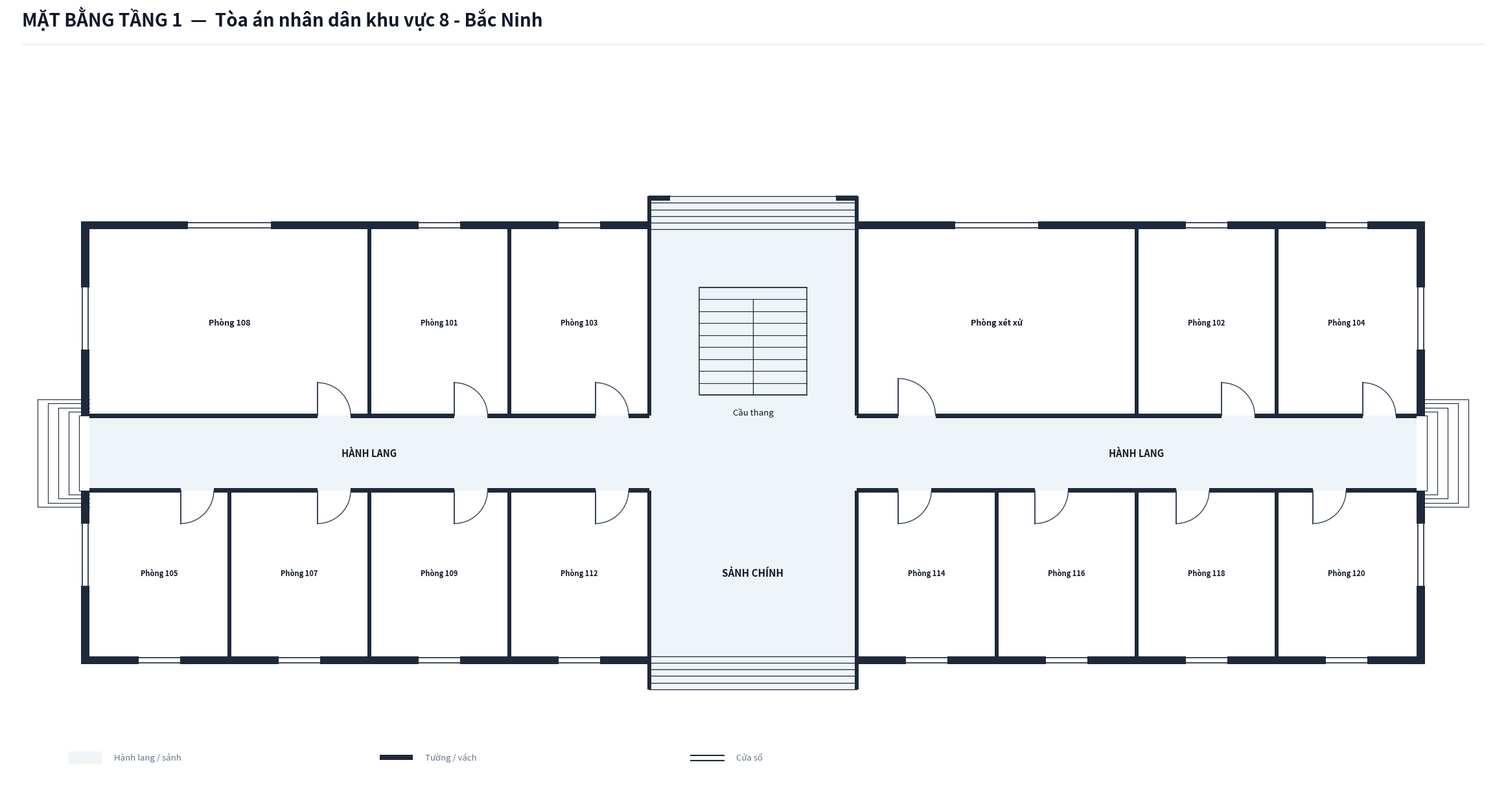

This chart was generated by the following Python code:
import os
from typing import TypedDict, Tuple, List
import matplotlib.pyplot as plt
import matplotlib.patches as patches

class RoomDict(TypedDict):
    id: str
    name: str
    x: float
    y: float
    w: float
    h: float
    text_center: Tuple[float, float]
    door: Tuple[float, float, float, str]
    font_size: float

def create_floorplan_tang1():
    # ---------------------------------------------------------
    # 1. SETUP CANVAS & CANVAS STYLING
    # ---------------------------------------------------------
    fig = plt.figure(figsize=(24, 14), dpi=300)
    ax = fig.add_axes([0.02, 0.06, 0.96, 0.86])
    ax.set_aspect('equal')
    ax.axis('off')
    fig.patch.set_facecolor('#ffffff')

    # Color Palette according to Spec
    COLOR_WALL = '#1e293b'          # Dark slate structural wall & partitions
    COLOR_FILL_CORRIDOR = '#eef4f7'  # Soft pastel grey-cyan fill for corridor/lobby
    COLOR_ROOM_FILL = '#ffffff'     # Pure white for room interior
    COLOR_DOOR_SWING = '#334155'    # Dark slate door panel and arc
    COLOR_TEXT_MAIN = '#0f172a'     # Deep navy text
    COLOR_TEXT_MUTED = '#64748b'    # Muted grey text
    COLOR_STAIR_FILL = '#eef4f7'    # Stair fill matching lobby color for floor 1

    WALL_THICKNESS = 0.20  # 200mm exterior wall
    PART_THICKNESS = 0.10  # 100mm interior wall
    W = WALL_THICKNESS
    X_MAX = 32.0            # Main building length = 32.0m

    # ---------------------------------------------------------
    # 2. HEADER & LEGEND
    # ---------------------------------------------------------
    # Header Title (Single-line, font 20 bold, NO subtitle line)
    fig.text(0.03, 0.95, 'MẶT BẰNG TẦNG 1  —  Tòa án nhân dân khu vực 8 - Bắc Ninh', color='#0f172a', fontsize=20, fontweight='bold', family='sans-serif')
    
    # Header horizontal line
    header_line = plt.Line2D([0.03, 0.97], [0.93, 0.93], transform=fig.transFigure, color='#e2e8f0', linewidth=1.0)
    fig.lines.append(header_line)

    # Legend Box at Bottom Left
    lg_x, lg_y = -0.5, -7.5
    # Legend Item 1: Corridor fill
    ax.add_patch(patches.Rectangle((lg_x, lg_y), 0.8, 0.3, facecolor=COLOR_FILL_CORRIDOR, edgecolor='none', zorder=1))
    ax.text(lg_x + 1.1, lg_y + 0.05, 'Hành lang / sảnh', color=COLOR_TEXT_MUTED, fontsize=9.5, va='bottom')

    # Legend Item 2: Wall
    ax.add_patch(patches.Rectangle((lg_x + 7.5, lg_y + 0.1), 0.8, 0.12, facecolor=COLOR_WALL, edgecolor='none', zorder=1))
    ax.text(lg_x + 8.6, lg_y + 0.05, 'Tường / vách', color=COLOR_TEXT_MUTED, fontsize=9.5, va='bottom')

    # Legend Item 3: Window
    ax.plot([lg_x + 15.0, lg_x + 15.8], [lg_y + 0.2, lg_y + 0.2], color=COLOR_WALL, linewidth=1.5, zorder=1)
    ax.plot([lg_x + 15.0, lg_x + 15.8], [lg_y + 0.08, lg_y + 0.08], color=COLOR_WALL, linewidth=1.5, zorder=1)
    ax.text(lg_x + 16.1, lg_y + 0.05, 'Cửa sổ', color=COLOR_TEXT_MUTED, fontsize=9.5, va='bottom')

    # ---------------------------------------------------------
    # 3. CORRIDOR & LOBBY BACKGROUND FILL
    # ---------------------------------------------------------
    # Main Building Horizontal Corridor (X: 0 to 32.0, Y: -0.9 to 0.9)
    ax.add_patch(patches.Rectangle((0.0, -0.9), X_MAX, 1.8, facecolor=COLOR_FILL_CORRIDOR, edgecolor='none', zorder=1))

    # Front Main Lobby Space (X: 13.5 to 18.5, Y: -5.7 to -0.9)
    ax.add_patch(patches.Rectangle((13.5, -5.7), 5.0, 4.8, facecolor=COLOR_FILL_CORRIDOR, edgecolor='none', zorder=1))

    # Rear Passage & Exit Lobby (X: 13.5 to 18.5, Y: 0.9 to 6.2)
    ax.add_patch(patches.Rectangle((13.5, 0.9), 5.0, 5.3, facecolor=COLOR_FILL_CORRIDOR, edgecolor='none', zorder=1))

    # ---------------------------------------------------------
    # 4. ROOM DEFINITIONS (BALANCED DISTRIBUTION BETWEEN NORTH & SOUTH WINGS)
    # ---------------------------------------------------------
    rooms: List[RoomDict] = [
        # --- NORTH WING (Y: 0.9 to 5.4m) - 6 ROOMS TOTAL ---
        # North-West Wing (3 Rooms)
        {
            'id': 'P108', 'name': 'Phòng 108',
            'x': 0.0, 'y': 0.9, 'w': 6.75, 'h': 4.5,
            'text_center': (3.375, 3.15),
            'door': (5.5, 0.9, 0.8, 'N_IN_RIGHT'),
            'font_size': 9.0
        },
        {
            'id': 'P101', 'name': 'Phòng 101',
            'x': 6.75, 'y': 0.9, 'w': 3.375, 'h': 4.5,
            'text_center': (8.4375, 3.15),
            'door': (8.8, 0.9, 0.8, 'N_IN_RIGHT'),
            'font_size': 8.0
        },
        {
            'id': 'P103', 'name': 'Phòng 103',
            'x': 10.125, 'y': 0.9, 'w': 3.375, 'h': 4.5,
            'text_center': (11.8125, 3.15),
            'door': (12.2, 0.9, 0.8, 'N_IN_RIGHT'),
            'font_size': 8.0
        },

        # North-East Wing (3 Rooms)
        {
            'id': 'PXETXU', 'name': 'Phòng xét xử',
            'x': 18.5, 'y': 0.9, 'w': 6.75, 'h': 4.5,
            'text_center': (21.875, 3.15),
            'door': (19.5, 0.9, 0.9, 'N_IN_RIGHT'),
            'font_size': 9.0
        },
        {
            'id': 'P102', 'name': 'Phòng 102',
            'x': 25.25, 'y': 0.9, 'w': 3.375, 'h': 4.5,
            'text_center': (26.9375, 3.15),
            'door': (27.3, 0.9, 0.8, 'N_IN_RIGHT'),
            'font_size': 8.0
        },
        {
            'id': 'P104', 'name': 'Phòng 104',
            'x': 28.625, 'y': 0.9, 'w': 3.375, 'h': 4.5,
            'text_center': (30.3125, 3.15),
            'door': (30.7, 0.9, 0.8, 'N_IN_RIGHT'),
            'font_size': 8.0
        },

        # --- SOUTH WING (Y: -4.9 to -0.9m) - 8 ROOMS TOTAL ---
        # South-West Wing (4 Rooms)
        {
            'id': 'P105', 'name': 'Phòng 105',
            'x': 0.0, 'y': -4.9, 'w': 3.375, 'h': 4.0,
            'text_center': (1.6875, -2.9),
            'door': (2.2, -0.9, 0.8, 'S_IN_RIGHT'),
            'font_size': 8.0
        },
        {
            'id': 'P107', 'name': 'Phòng 107',
            'x': 3.375, 'y': -4.9, 'w': 3.375, 'h': 4.0,
            'text_center': (5.0625, -2.9),
            'door': (5.5, -0.9, 0.8, 'S_IN_RIGHT'),
            'font_size': 8.0
        },
        {
            'id': 'P109', 'name': 'Phòng 109',
            'x': 6.75, 'y': -4.9, 'w': 3.375, 'h': 4.0,
            'text_center': (8.4375, -2.9),
            'door': (8.8, -0.9, 0.8, 'S_IN_RIGHT'),
            'font_size': 8.0
        },
        {
            'id': 'P112', 'name': 'Phòng 112',
            'x': 10.125, 'y': -4.9, 'w': 3.375, 'h': 4.0,
            'text_center': (11.8125, -2.9),
            'door': (12.2, -0.9, 0.8, 'S_IN_RIGHT'),
            'font_size': 8.0
        },

        # South-East Wing (4 Rooms)
        {
            'id': 'P114', 'name': 'Phòng 114',
            'x': 18.5, 'y': -4.9, 'w': 3.375, 'h': 4.0,
            'text_center': (20.1875, -2.9),
            'door': (19.5, -0.9, 0.8, 'S_IN_RIGHT'),
            'font_size': 8.0
        },
        {
            'id': 'P116', 'name': 'Phòng 116',
            'x': 21.875, 'y': -4.9, 'w': 3.375, 'h': 4.0,
            'text_center': (23.5625, -2.9),
            'door': (22.8, -0.9, 0.8, 'S_IN_RIGHT'),
            'font_size': 8.0
        },
        {
            'id': 'P118', 'name': 'Phòng 118',
            'x': 25.25, 'y': -4.9, 'w': 3.375, 'h': 4.0,
            'text_center': (26.9375, -2.9),
            'door': (26.2, -0.9, 0.8, 'S_IN_RIGHT'),
            'font_size': 8.0
        },
        {
            'id': 'P120', 'name': 'Phòng 120',
            'x': 28.625, 'y': -4.9, 'w': 3.375, 'h': 4.0,
            'text_center': (30.3125, -2.9),
            'door': (29.5, -0.9, 0.8, 'S_IN_RIGHT'),
            'font_size': 8.0
        },
    ]

    # Draw Room Background Fills (Pure white `#ffffff`)
    for r in rooms:
        rect = patches.Rectangle((r['x'], r['y']), r['w'], r['h'], facecolor=COLOR_ROOM_FILL, edgecolor='none', zorder=2)
        ax.add_patch(rect)

    # ---------------------------------------------------------
    # 5. STAIRCASE & ENTRANCE/EXIT STEPS (FLOOR 1 SPEC)
    # ---------------------------------------------------------
    stair_x, stair_y, stair_w, stair_h = 14.7, 1.4, 2.6, 2.6
    stair_bg = patches.Rectangle((stair_x, stair_y), stair_w, stair_h, facecolor=COLOR_STAIR_FILL, edgecolor=COLOR_WALL, linewidth=1.1, zorder=3)
    ax.add_patch(stair_bg)

    num_treads = 9
    for i in range(num_treads + 1):
        sy = stair_y + i * (stair_h / num_treads)
        ax.plot([stair_x, stair_x + stair_w], [sy, sy], color=COLOR_WALL, linewidth=0.8, zorder=4)

    mid_x = stair_x + stair_w / 2.0
    top_step_y = stair_y + (num_treads - 1) * (stair_h / num_treads)
    ax.plot([mid_x, mid_x], [stair_y, top_step_y], color=COLOR_WALL, linewidth=0.9, zorder=4)

    ax.text(stair_x + stair_w / 2.0, stair_y - 0.3, 'Cầu thang', color=COLOR_TEXT_MAIN, fontsize=9.5, ha='center', va='top', zorder=5)

    # Front Main Entrance Steps at Bottom (South: Y = -4.9 to -5.7)
    for sy in [-4.9, -5.06, -5.22, -5.38, -5.54, -5.70]:
        ax.plot([13.5, 18.5], [sy, sy], color=COLOR_WALL, linewidth=0.9, zorder=4)
    ax.plot([13.5, 13.5], [-4.9, -5.70], color=COLOR_WALL, linewidth=1.2, zorder=4)
    ax.plot([18.5, 18.5], [-4.9, -5.70], color=COLOR_WALL, linewidth=1.2, zorder=4)

    # Rear Exit Steps at North (Y = 5.4 to 6.2) with 0.5m Inward Hooks
    for sy in [5.4, 5.56, 5.72, 5.88, 6.04, 6.20]:
        ax.plot([13.5, 18.5], [sy, sy], color=COLOR_WALL, linewidth=0.9, zorder=4)
    ax.plot([13.5, 13.5], [5.4, 6.20], color=COLOR_WALL, linewidth=1.2, zorder=4)
    ax.plot([18.5, 18.5], [5.4, 6.20], color=COLOR_WALL, linewidth=1.2, zorder=4)
    # Inward hooks at Y = 6.20
    ax.plot([13.5, 14.0], [6.20, 6.20], color=COLOR_WALL, linewidth=1.2, zorder=4)
    ax.plot([18.0, 18.5], [6.20, 6.20], color=COLOR_WALL, linewidth=1.2, zorder=4)

    # Outdoor Side Steps at Corridor Ends (East & West Exits)
    for i in range(5):
        dx = -0.25 * (i + 1)
        dy = 0.9 + i * 0.1
        ax.plot([dx, 0.0], [dy, dy], color=COLOR_WALL, linewidth=0.8, zorder=2)
        ax.plot([dx, 0.0], [-dy, -dy], color=COLOR_WALL, linewidth=0.8, zorder=2)
        ax.plot([dx, dx], [-dy, dy], color=COLOR_WALL, linewidth=0.8, zorder=2)

    for i in range(5):
        dx = X_MAX + 0.25 * (i + 1)
        dy = 0.9 + i * 0.1
        ax.plot([X_MAX, dx], [dy, dy], color=COLOR_WALL, linewidth=0.8, zorder=2)
        ax.plot([X_MAX, dx], [-dy, -dy], color=COLOR_WALL, linewidth=0.8, zorder=2)
        ax.plot([dx, dx], [-dy, dy], color=COLOR_WALL, linewidth=0.8, zorder=2)

    # Labels for Lobby and Corridor
    ax.text(16.0, -2.9, 'SẢNH CHÍNH', color=COLOR_TEXT_MAIN, fontsize=11.0, fontweight='bold', ha='center', va='center', zorder=5)
    ax.text(6.75, 0.0, 'HÀNH LANG', color=COLOR_TEXT_MAIN, fontsize=10.5, fontweight='bold', ha='center', va='center', zorder=5)
    ax.text(25.25, 0.0, 'HÀNH LANG', color=COLOR_TEXT_MAIN, fontsize=10.5, fontweight='bold', ha='center', va='center', zorder=5)

    # ---------------------------------------------------------
    # 6. DRAW WALLS (EXACT ALIGNED SEGMENTS, NO GAPS OR OVERLAPS)
    # ---------------------------------------------------------
    def draw_wall(x, y, w, h):
        rect = patches.Rectangle((x, y), w, h, facecolor=COLOR_WALL, edgecolor='none', zorder=10)
        ax.add_patch(rect)

    # Main Building Exterior Side Walls (Open at Corridor Y: -0.9 to 0.9 for Floor 1)
    draw_wall(-W, -4.9 - W, W, 4.0 + W)
    draw_wall(-W, 0.9, W, 4.5 + W)
    draw_wall(X_MAX, -4.9 - W, W, 4.0 + W)
    draw_wall(X_MAX, 0.9, W, 4.5 + W)

    # Main Building North Top Wall
    draw_wall(-W, 5.4, 13.5 + W + PART_THICKNESS/2, W)
    draw_wall(18.5 - PART_THICKNESS/2, 5.4, (X_MAX - 18.5) + W + PART_THICKNESS/2, W)

    # Main Building South Bottom Wall
    draw_wall(-W, -4.9 - W, 13.5 + W + PART_THICKNESS/2, W)
    draw_wall(18.5 - PART_THICKNESS/2, -4.9 - W, (X_MAX - 18.5) + W + PART_THICKNESS/2, W)

    # Front Entrance Side Wall Cheeks
    draw_wall(13.5 - PART_THICKNESS/2, -5.7, PART_THICKNESS, 0.8)
    draw_wall(18.5 - PART_THICKNESS/2, -5.7, PART_THICKNESS, 0.8)

    # Rear Exit Side Wall Cheeks (Extend to Y=6.2m with 0.5m Inward Hooks)
    draw_wall(13.5 - PART_THICKNESS/2, 5.4, PART_THICKNESS, 0.8)
    draw_wall(18.5 - PART_THICKNESS/2, 5.4, PART_THICKNESS, 0.8)
    draw_wall(13.5, 6.2 - PART_THICKNESS, 0.5, PART_THICKNESS)
    draw_wall(18.0, 6.2 - PART_THICKNESS, 0.5, PART_THICKNESS)

    # North Corridor Line Y = 0.9 (Doors at X = 5.5, 8.8, 12.2, 19.5, 27.3, 30.7)
    draw_wall(0.0, 0.9 - PART_THICKNESS/2, 5.5, PART_THICKNESS)
    draw_wall(6.3, 0.9 - PART_THICKNESS/2, 2.5, PART_THICKNESS)
    draw_wall(9.6, 0.9 - PART_THICKNESS/2, 2.6, PART_THICKNESS)
    draw_wall(13.0, 0.9 - PART_THICKNESS/2, 0.5, PART_THICKNESS)

    draw_wall(18.5, 0.9 - PART_THICKNESS/2, 1.0, PART_THICKNESS)
    draw_wall(20.4, 0.9 - PART_THICKNESS/2, 6.9, PART_THICKNESS)
    draw_wall(28.1, 0.9 - PART_THICKNESS/2, 2.6, PART_THICKNESS)
    draw_wall(31.5, 0.9 - PART_THICKNESS/2, 0.5, PART_THICKNESS)

    # South Corridor Line Y = -0.9 (Doors at X = 2.2, 5.5, 8.8, 12.2, 19.5, 22.8, 26.2, 29.5)
    draw_wall(0.0, -0.9 - PART_THICKNESS/2, 2.2, PART_THICKNESS)
    draw_wall(3.0, -0.9 - PART_THICKNESS/2, 2.5, PART_THICKNESS)
    draw_wall(6.3, -0.9 - PART_THICKNESS/2, 2.5, PART_THICKNESS)
    draw_wall(9.6, -0.9 - PART_THICKNESS/2, 2.6, PART_THICKNESS)
    draw_wall(13.0, -0.9 - PART_THICKNESS/2, 0.5, PART_THICKNESS)

    draw_wall(18.5, -0.9 - PART_THICKNESS/2, 1.0, PART_THICKNESS)
    draw_wall(20.3, -0.9 - PART_THICKNESS/2, 2.5, PART_THICKNESS)
    draw_wall(23.6, -0.9 - PART_THICKNESS/2, 2.6, PART_THICKNESS)
    draw_wall(27.0, -0.9 - PART_THICKNESS/2, 2.5, PART_THICKNESS)
    draw_wall(30.3, -0.9 - PART_THICKNESS/2, 1.7, PART_THICKNESS)

    # North Wing Vertical Partitions
    draw_wall(6.75 - PART_THICKNESS/2, 0.9, PART_THICKNESS, 4.5)
    draw_wall(10.125 - PART_THICKNESS/2, 0.9, PART_THICKNESS, 4.5)
    draw_wall(13.5 - PART_THICKNESS/2, 0.9, PART_THICKNESS, 4.5)
    draw_wall(18.5 - PART_THICKNESS/2, 0.9, PART_THICKNESS, 4.5)
    draw_wall(25.25 - PART_THICKNESS/2, 0.9, PART_THICKNESS, 4.5)
    draw_wall(28.625 - PART_THICKNESS/2, 0.9, PART_THICKNESS, 4.5)

    # South Wing Vertical Partitions
    draw_wall(3.375 - PART_THICKNESS/2, -4.9, PART_THICKNESS, 4.0)
    draw_wall(6.75 - PART_THICKNESS/2, -4.9, PART_THICKNESS, 4.0)
    draw_wall(10.125 - PART_THICKNESS/2, -4.9, PART_THICKNESS, 4.0)
    draw_wall(13.5 - PART_THICKNESS/2, -4.9, PART_THICKNESS, 4.0)

    draw_wall(18.5 - PART_THICKNESS/2, -4.9, PART_THICKNESS, 4.0)
    draw_wall(21.875 - PART_THICKNESS/2, -4.9, PART_THICKNESS, 4.0)
    draw_wall(25.25 - PART_THICKNESS/2, -4.9, PART_THICKNESS, 4.0)
    draw_wall(28.625 - PART_THICKNESS/2, -4.9, PART_THICKNESS, 4.0)

    # ---------------------------------------------------------
    # 7. DRAW WINDOWS ON EXTERIOR WALLS
    # ---------------------------------------------------------
    def draw_window(x, y, w, h, is_horizontal=True):
        if is_horizontal:
            ax.add_patch(patches.Rectangle((x, y - 0.02), w, h + 0.04, facecolor='#ffffff', edgecolor='none', zorder=11))
            ax.plot([x, x + w], [y + 0.03, y + 0.03], color=COLOR_WALL, linewidth=1.2, zorder=12)
            ax.plot([x, x + w], [y + h - 0.03, y + h - 0.03], color=COLOR_WALL, linewidth=1.2, zorder=12)
        else:
            ax.add_patch(patches.Rectangle((x - 0.02, y), w + 0.04, h, facecolor='#ffffff', edgecolor='none', zorder=11))
            ax.plot([x + 0.03, x + 0.03], [y, y + h], color=COLOR_WALL, linewidth=1.2, zorder=12)
            ax.plot([x + w - 0.03, x + w - 0.03], [y, y + h], color=COLOR_WALL, linewidth=1.2, zorder=12)

    # North Exterior Windows
    draw_window(2.375, 5.4, 2.0, W, is_horizontal=True)   # P108
    draw_window(7.9375, 5.4, 1.0, W, is_horizontal=True)  # P101
    draw_window(11.3125, 5.4, 1.0, W, is_horizontal=True) # P103

    draw_window(20.875, 5.4, 2.0, W, is_horizontal=True)  # Phòng xét xử
    draw_window(26.4375, 5.4, 1.0, W, is_horizontal=True) # P102
    draw_window(29.8125, 5.4, 1.0, W, is_horizontal=True) # P104

    # South Exterior Windows (1 window per room)
    for i in range(4):
        draw_window(1.1875 + i * 3.375, -4.9 - W, 1.0, W, is_horizontal=True)
    for i in range(4):
        draw_window(19.6875 + i * 3.375, -4.9 - W, 1.0, W, is_horizontal=True)

    # Side Windows
    draw_window(-W, 2.5, W, 1.5, is_horizontal=False)
    draw_window(-W, -3.2, W, 1.5, is_horizontal=False)
    draw_window(X_MAX, 2.5, W, 1.5, is_horizontal=False)
    draw_window(X_MAX, -3.2, W, 1.5, is_horizontal=False)

    # ---------------------------------------------------------
    # 8. DRAW DOORS & SWINGS
    # ---------------------------------------------------------
    def draw_door(x, y, size, mode):
        if mode == 'N_IN_RIGHT':
            ax.plot([x, x], [y, y + size], color=COLOR_DOOR_SWING, linewidth=1.4, zorder=15)
            arc = patches.Arc((x, y), size*2, size*2, angle=0, theta1=0, theta2=90,
                              color=COLOR_DOOR_SWING, linestyle='-', linewidth=1.0, zorder=14)
            ax.add_patch(arc)
        elif mode == 'S_IN_RIGHT':
            ax.plot([x, x], [y, y - size], color=COLOR_DOOR_SWING, linewidth=1.4, zorder=15)
            arc = patches.Arc((x, y), size*2, size*2, angle=0, theta1=270, theta2=360,
                              color=COLOR_DOOR_SWING, linestyle='-', linewidth=1.0, zorder=14)
            ax.add_patch(arc)
        elif mode == 'E_IN_UP':
            ax.plot([x, x - size], [y, y], color=COLOR_DOOR_SWING, linewidth=1.4, zorder=15)
            arc = patches.Arc((x, y), size*2, size*2, angle=0, theta1=90, theta2=180,
                              color=COLOR_DOOR_SWING, linestyle='-', linewidth=1.0, zorder=14)
            ax.add_patch(arc)
        elif mode == 'W_IN_UP':
            ax.plot([x, x + size], [y, y], color=COLOR_DOOR_SWING, linewidth=1.4, zorder=15)
            arc = patches.Arc((x, y), size*2, size*2, angle=0, theta1=0, theta2=90,
                              color=COLOR_DOOR_SWING, linestyle='-', linewidth=1.0, zorder=14)
            ax.add_patch(arc)

    for r in rooms:
        dx, dy, dsize, dmode = r['door']
        draw_door(dx, dy, dsize, dmode)

    # ---------------------------------------------------------
    # 9. DRAW ROOM LABELS
    # ---------------------------------------------------------
    for r in rooms:
        cx, cy = r['text_center']
        font_sz = r.get('font_size', 8.0)
        ax.text(cx, cy, r['name'], color=COLOR_TEXT_MAIN, fontsize=font_sz, fontweight='bold', ha='center', va='center', zorder=15)

    # Limits & Bounds
    ax.set_xlim(-2.0, 34.0)
    ax.set_ylim(-8.0, 8.5)

    target_dir = r"c:\Users\Tam\Desktop\BanVeThietKe\BacNinh\BacNinh8\Tang1"
    os.makedirs(target_dir, exist_ok=True)
    out_path = os.path.join(target_dir, "mat_bang_tang_1.png")
    plt.savefig(out_path, dpi=300, bbox_inches='tight', facecolor=fig.get_facecolor(), edgecolor='none')
    plt.close()
    print(f"Bản vẽ đã được xuất thành công tại: {out_path}")

if __name__ == "__main__":
    create_floorplan_tang1()
